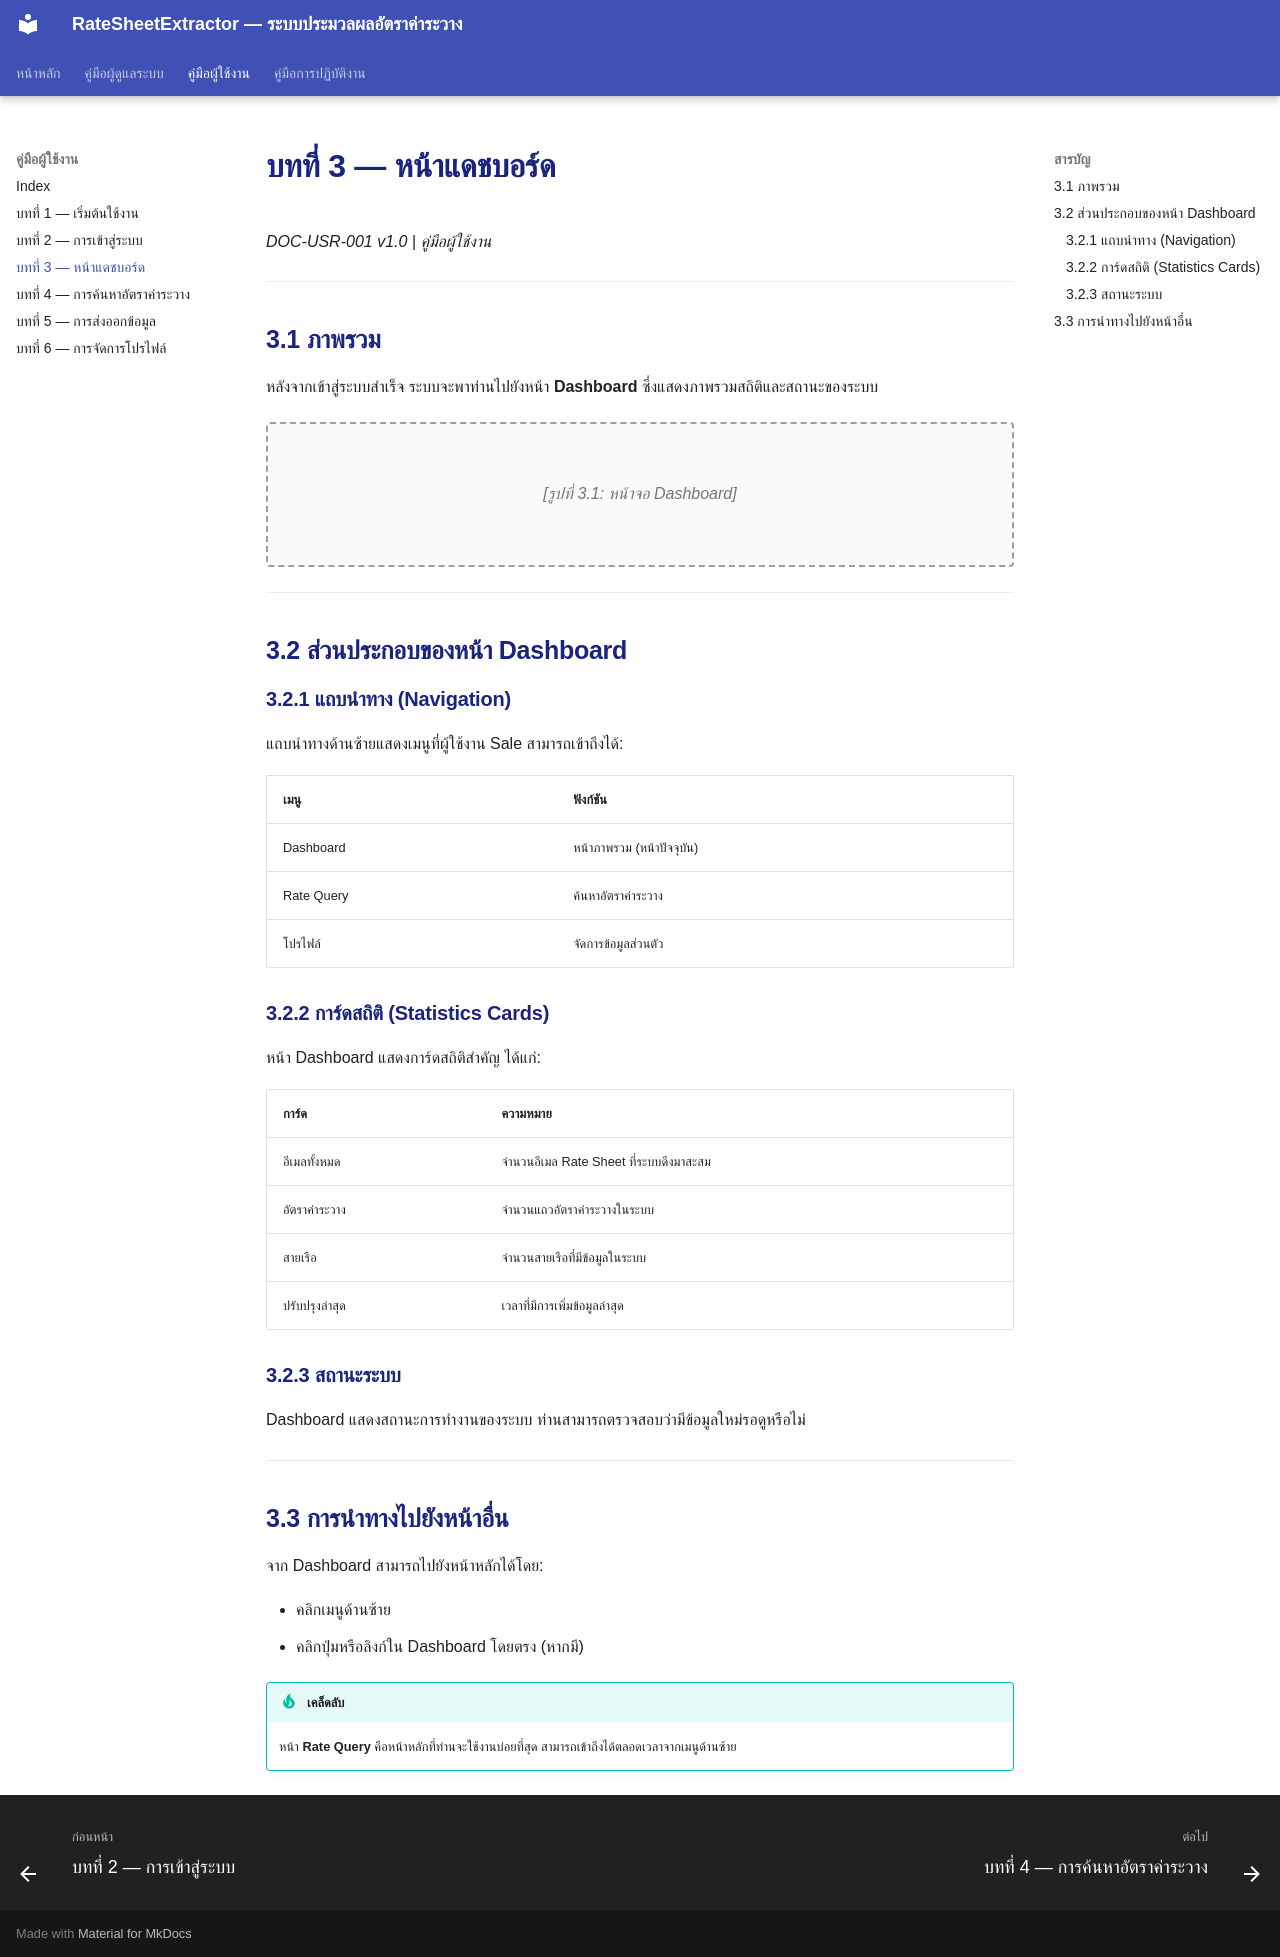

repository: symphosoftworkflow/RateCenterManual · page: user/03-dashboard/index.html · generator: mkdocs

# บทที่ 3 — หน้าแดชบอร์ด

*DOC-USR-001 v1.0 | คู่มือผู้ใช้งาน*

---

## 3.1 ภาพรวม

หลังจากเข้าสู่ระบบสำเร็จ ระบบจะพาท่านไปยังหน้า **Dashboard** ซึ่งแสดงภาพรวมสถิติและสถานะของระบบ

<div class="screenshot-placeholder" markdown="block">
[รูปที่ 3.1: หน้าจอ Dashboard]
</div>

---

## 3.2 ส่วนประกอบของหน้า Dashboard

### 3.2.1 แถบนำทาง (Navigation)

แถบนำทางด้านซ้ายแสดงเมนูที่ผู้ใช้งาน Sale สามารถเข้าถึงได้:

| เมนู | ฟังก์ชัน |
|------|---------|
| Dashboard | หน้าภาพรวม (หน้าปัจจุบัน) |
| Rate Query | ค้นหาอัตราค่าระวาง |
| โปรไฟล์ | จัดการข้อมูลส่วนตัว |

### 3.2.2 การ์ดสถิติ (Statistics Cards)

หน้า Dashboard แสดงการ์ดสถิติสำคัญ ได้แก่:

| การ์ด | ความหมาย |
|-------|---------|
| อีเมลทั้งหมด | จำนวนอีเมล Rate Sheet ที่ระบบดึงมาสะสม |
| อัตราค่าระวาง | จำนวนแถวอัตราค่าระวางในระบบ |
| สายเรือ | จำนวนสายเรือที่มีข้อมูลในระบบ |
| ปรับปรุงล่าสุด | เวลาที่มีการเพิ่มข้อมูลล่าสุด |

### 3.2.3 สถานะระบบ

Dashboard แสดงสถานะการทำงานของระบบ ท่านสามารถตรวจสอบว่ามีข้อมูลใหม่รอดูหรือไม่

---

## 3.3 การนำทางไปยังหน้าอื่น

จาก Dashboard สามารถไปยังหน้าหลักได้โดย:

- คลิกเมนูด้านซ้าย
- คลิกปุ่มหรือลิงก์ใน Dashboard โดยตรง (หากมี)

!!! tip "เคล็ดลับ"
    หน้า **Rate Query** คือหน้าหลักที่ท่านจะใช้งานบ่อยที่สุด สามารถเข้าถึงได้ตลอดเวลาจากเมนูด้านซ้าย
